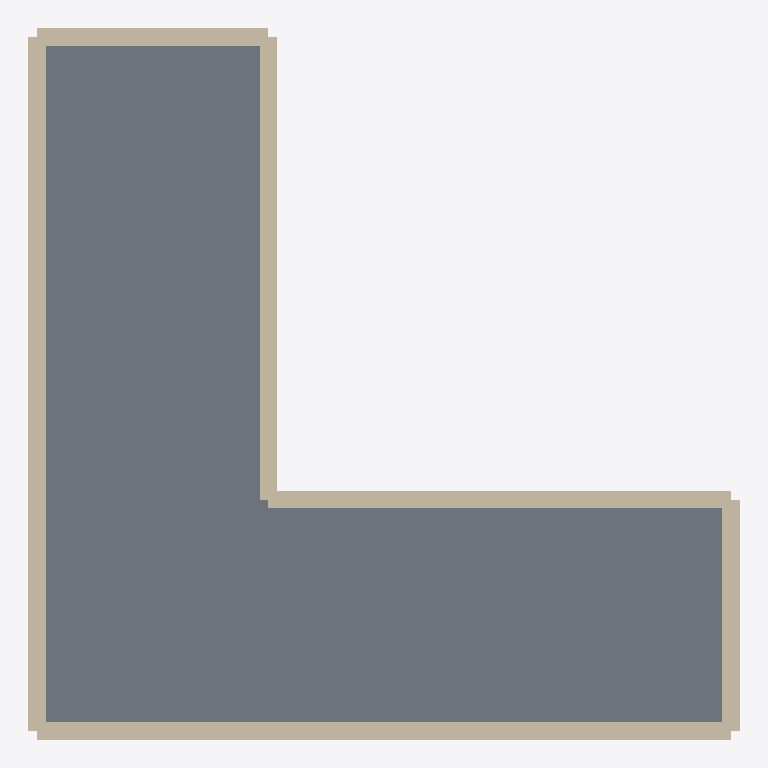
Plan cut of the same IFC building model at storey 'Level 0' (level 7.00 m, cut at 8.40 m), seen from above with north up, elements coloured by IFC class: 6 walls (beige), 1 slab (grey). Cut surfaces are drawn darker.
Extent 6.2 m × 6.2 m × 3.2 m (x, y, z). Storeys (1): Level 0 at 7.00 m. Elements (7): 6 IfcWall, 1 IfcSlab.

HEADER;
FILE_DESCRIPTION(('ViewDefinition [CoordinationView]'),'2;1');
FILE_NAME('Project.ifc','2026-09-06T00:00:00Z',('ACS'),('AI Construction Studio'),'acs-bim-step/1.0.0','acs-bim/1.0.0','');
FILE_SCHEMA(('IFC4'));
ENDSEC;
DATA;
#19=IFCPROJECT('1N8TX4Er5oGEjDyiZcyKe4',#5,'Project',$,$,$,$,(#18),#13);
#21=IFCSITE('2kLh07lCFZIbCT6a2Hj1lt',#5,'Site',$,$,#20,$,$,.ELEMENT.,$,$,$,$,$);
#23=IFCBUILDING('1c83WA$rHiXc6lPoEgrxBf',#5,'bld_0',$,$,#22,$,$,.ELEMENT.,$,$,$);
#29=IFCBUILDINGSTOREY('2o65R4be62Gez_izjo2_h8',#5,'Level 0',$,$,#28,$,$,.ELEMENT.,7.0);
#122=IFCSLAB('1XoebwDIu0gQwEloBIVf_b',#5,'bld_0.flr_0.slab',$,$,#111,#121,$,.FLOOR.);
#56=IFCWALL('2U4hZsCvp5rhcHxq31nrDr',#5,'bld_0.flr_0.wall_0',$,$,#46,#55,$,.STANDARD.);
#91=IFCWALL('0MyyB3Yreul7V$JFOC6w2u',#5,'bld_0.flr_0.wall_3',$,$,#84,#90,$,.STANDARD.);
#69=IFCWALL('0vh$f2MsbSvbOOkrSxTdre',#5,'bld_0.flr_0.wall_1',$,$,#59,#68,$,.STANDARD.);
#100=IFCWALL('32evHouheuzHhuNWpdQqoD',#5,'bld_0.flr_0.wall_4',$,$,#93,#99,$,.STANDARD.);
#81=IFCWALL('0UKgB0jfuCkWAdpjuPxAWA',#5,'bld_0.flr_0.wall_2',$,$,#72,#80,$,.STANDARD.);
#110=IFCWALL('3t6dem7bo9j9knfpf9usYc',#5,'bld_0.flr_0.wall_5',$,$,#103,#109,$,.STANDARD.);
ENDSEC;
